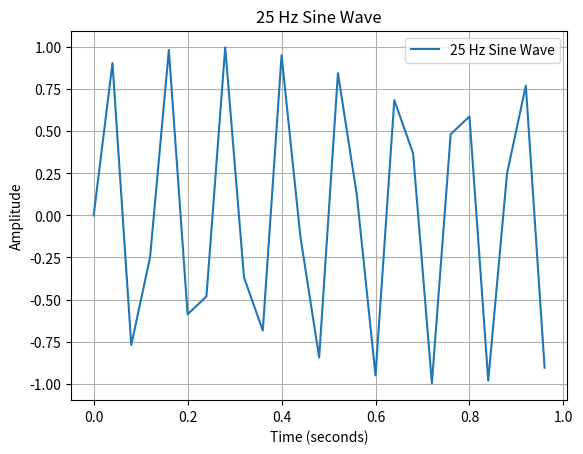

Recreate this plot in Python.
import numpy as np
import matplotlib.pyplot as plt

# Signal parameters
T = 1
Fs = 25

# Generate time array and signal
Ts = 1 / Fs
t = np.arange(0, T, Ts)
y = np.sin(2 * np.pi * 8 * t)

# Plot the signal
label = f'{Fs} Hz Sine Wave'
plt.plot(t, y, label=label)
plt.xlabel('Time (seconds)')
plt.ylabel('Amplitude')
plt.title(label)
plt.grid(True)
plt.legend()
plt.show()
